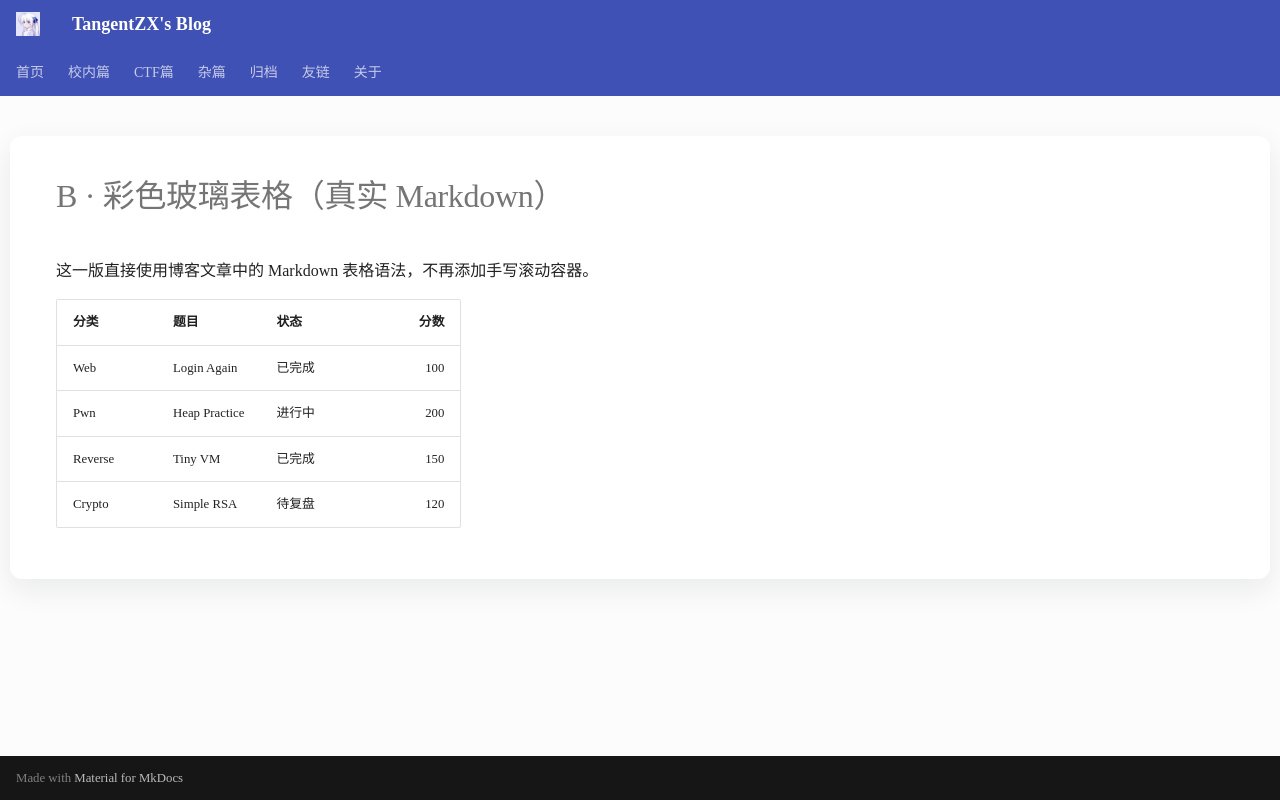

repository: TangentZX/TangentZX.github.io · page: style-preview-table-v2/index.html · generator: mkdocs

---
hide:
  - navigation
  - toc
---

# B · 彩色玻璃表格（真实 Markdown）

这一版直接使用博客文章中的 Markdown 表格语法，不再添加手写滚动容器。

<style>
.md-typeset .md-typeset__table {
  display: block;
  width: 100%;
  max-width: 100%;
  margin: 1rem 0;
  padding: 0;
  overflow-x: auto;
  border: 0;
  border-radius: 0;
  background: transparent;
  box-shadow: none;
}
.md-typeset .md-typeset__table table:not([class]) {
  display: table;
  width: 100%;
  min-width: 100%;
  max-width: none;
  margin: 0;
  overflow: visible;
  border: 1px solid color-mix(in srgb, #5c6bc0 20%, transparent);
  border-radius: 10px;
  border-collapse: separate;
  border-spacing: 0;
  background:
    radial-gradient(circle at 5% 0%, rgba(99, 102, 241, .12), transparent 34%),
    radial-gradient(circle at 95% 10%, rgba(56, 189, 248, .09), transparent 38%),
    rgba(255, 255, 255, .58);
  box-shadow: 0 7px 22px rgba(63, 81, 181, .07);
  backdrop-filter: blur(12px);
  font-size: .8rem;
}
.md-typeset .md-typeset__table th,
.md-typeset .md-typeset__table td {
  padding: .72rem .85rem;
  text-align: left;
}
.md-typeset .md-typeset__table th {
  border-bottom: 1px solid color-mix(in srgb, #4a54af 30%, transparent);
  background: rgba(74, 84, 175, .09);
  color: #4a54af;
}
.md-typeset .md-typeset__table thead tr:first-child th:first-child {
  border-top-left-radius: 9px;
}
.md-typeset .md-typeset__table thead tr:first-child th:last-child {
  border-top-right-radius: 9px;
}
.md-typeset .md-typeset__table tbody tr:last-child td:first-child {
  border-bottom-left-radius: 9px;
}
.md-typeset .md-typeset__table tbody tr:last-child td:last-child {
  border-bottom-right-radius: 9px;
}
.md-typeset .md-typeset__table td {
  border-bottom: 1px solid color-mix(in srgb, var(--md-default-fg-color) 8%, transparent);
}
.md-typeset .md-typeset__table tbody tr:nth-child(even) {
  background: rgba(92, 107, 192, .045);
}
.md-typeset .md-typeset__table tbody tr:last-child td { border-bottom: 0; }
[data-md-color-scheme="slate"] .md-typeset .md-typeset__table table:not([class]) {
  background:
    radial-gradient(circle at 5% 0%, rgba(99, 102, 241, .15), transparent 34%),
    radial-gradient(circle at 95% 10%, rgba(56, 189, 248, .08), transparent 38%),
    rgba(33, 37, 43, .66);
}
[data-md-color-scheme="slate"] .md-typeset .md-typeset__table th {
  border-bottom-color: rgba(97, 113, 245, .34);
  background: rgba(74, 84, 175, .24);
  color: #eef0ff;
}
[data-md-color-scheme="slate"] .md-typeset .md-typeset__table tbody tr:nth-child(even) {
  background: rgba(97, 113, 245, .055);
}
</style>

| 分类 | 题目 | 状态 | 分数 |
| --- | --- | --- | ---: |
| Web | Login Again | 已完成 | 100 |
| Pwn | Heap Practice | 进行中 | 200 |
| Reverse | Tiny VM | 已完成 | 150 |
| Crypto | Simple RSA | 待复盘 | 120 |
